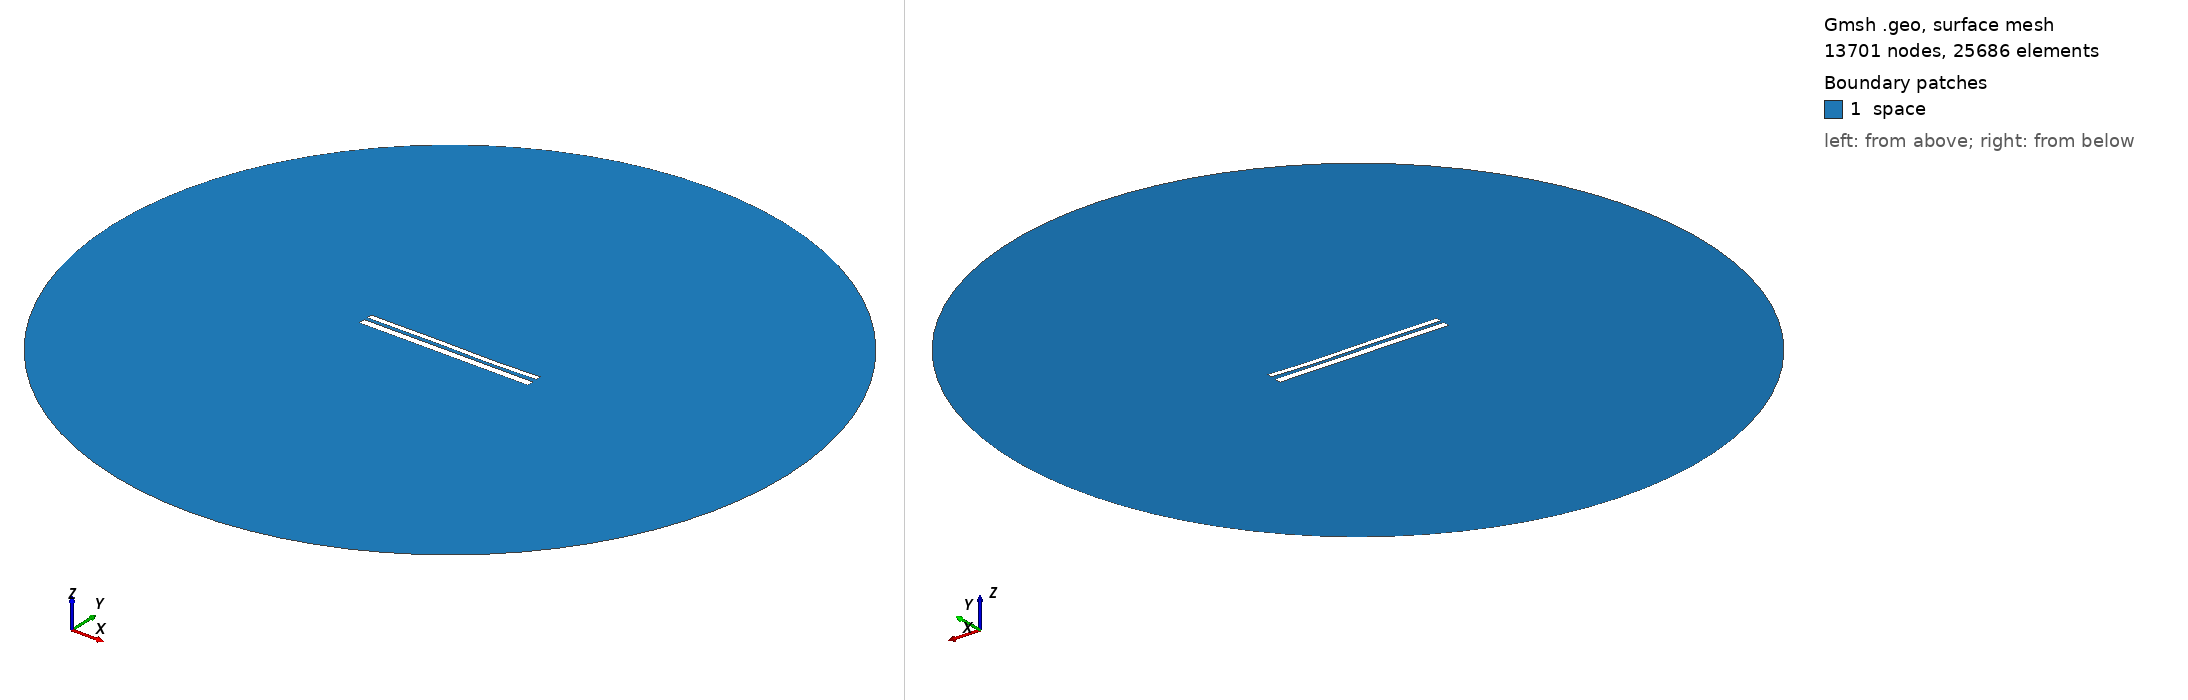

Gmsh geometry script, surface-meshed: 13701 nodes, 25686 surface elements. Boundary patches (legend numbers): 1 space. Left view from above one corner, right view from below the opposite corner. Legend entries are the model's physical surfaces. The drawing asked Gmsh for element sizes between 1% and 20% of the model's largest extent; the script's own settings can give other sizes.

=== 10422.geo (drawn) ===
//---------------------------------------
// Geometry kernel
//---------------------------------------

SetFactory("OpenCASCADE");



//---------------------------------------
// Parameters of the geometry
//---------------------------------------

// Overetch of the upper plate
overetch = 0.375;

// Distance between the plates
distance = 1.75;

// Discretization over the x axis (for the deformation)
nx = 50; 

// Length of the plate
L = 100 - overetch; 

// Number of modes
n = 4; 

// 1st mode coefficient
coeff(1) = 0.07499999999999998;
beta(1) = 0.596864 * 3.1415926535 / L;

// 2nd mode coefficient
coeff(2) = -0.075;
beta(2) = 1.49418 * 3.1415926535 / L;

// 3rd mode coefficient
coeff(3) = 0.15;
beta(3) = 2.50025 * 3.1415926535 / L;

// 4th mode coefficient
coeff(4) = -0.075;
beta(4) = 3.49999 * 3.1415926535 / L;



//---------------------------------------
// Upper plate (deformed rectangle)
//---------------------------------------

// Coordiantes of the upper plate
xmin = -50;
xmax = 50 - overetch;

// Height of the upper plate
yheight = 4 - 2 * overetch;

// Indexes of the points
UpperID[] = {};
LowerID[] = {};
LeftID[] = {};
RightID[] = {};

// Point index
p = 1;

// Horizontal edges
For i In {1:nx}
    x = xmin + (i-1)*(xmax - xmin)/(nx-1);

    y_bottom = distance / 2 + overetch;
    For j In {1:n}
        C = (Cosh(beta(j)*L) + Cos(beta(j)*L)) / (Sinh(beta(j)*L) + Sin(beta(j)*L));
        y_bottom  = y_bottom + coeff(j) * (Cosh(beta(j)*(x+50)) - Cos(beta(j)*(x+50)) - C * (Sinh(beta(j)*(x+50)) - Sin(beta(j)*(x+50))));
    EndFor

    y_top = y_bottom + yheight;

    Point(p) = {x, y_top, 0, 1.0};
    UpperID[i] = p;
    p = p + 1;

    Point(p) = {x, y_bottom, 0, 1.0};
    LowerID[i] = p;
    p = p + 1;
EndFor

// Create point lists
UpperPts[] = {}; LowerPts[] = {};
For i In {1:nx}
  UpperPts[] += {UpperID[i]};
  LowerPts[] += {LowerID[i]};
EndFor

// Build splines
Spline(1) = {UpperPts[]};
Spline(2) = {LowerPts[]};
Line(3) = {LowerPts[nx-1], UpperPts[nx-1]};
Line(4) = {LowerPts[0], UpperPts[0]};

// Build the plane surface
Curve Loop(1) = {2, 3, -1, -4};
Plane Surface(1) = {1};



//---------------------------------------
// Lower plate (rectangle)
//---------------------------------------

// Vertices
Point(1001) = {-50, -1, 0, 1.0};
Point(1002) = { 50, -1, 0, 1.0};
Point(1003) = { 50,  -5, 0, 1.0};
Point(1004) = {-50,  -5, 0, 1.0};

// Edges
Line(5) = {1001, 1002};
Line(6) = {1002, 1003};
Line(7) = {1003, 1004};
Line(8) = {1004, 1001};

// Plane surface
Line Loop(2) = {5, 6, 7, 8};
Plane Surface(2) = {2}; 



//---------------------------------------
// Outer (fictious) boundary
//---------------------------------------

// Points
Point(1005) = {0, 0, 0};       // Center
Point(1006) = {200, 0, 0};     // Start point
Point(1007) = {0, 200, 0};     // 90 degrees
Point(1008) = {-200, 0, 0};    // 180 degrees
Point(1009) = {0, -200, 0};    // 270 degrees

// Circle arcs (each needs start, center, end)
Circle(9) = {1006, 1005, 1007};
Circle(10) = {1007, 1005, 1008};
Circle(11) = {1008, 1005, 1009};
Circle(12) = {1009, 1005, 1006};

// Plane surface for the entire domain
Curve Loop(3) = {9, 10, 11, 12};
Surface(3) = {3};

// Subtract the plates from the whole domain to obtain the actual domain where we want to solve the equations
BooleanDifference{ Surface{3}; Delete; }{ Surface{1}; Surface{2}; Delete; }




//---------------------------------------
// Transfinite Lines/Curves
//---------------------------------------

// Set the number of points on the boundaries
r = 7;

// Plates
Transfinite Curve {1, 2} = 50*r Using Progression 1;
Transfinite Curve {3, 4} = 2*r Using Progression 1;
Transfinite Line {5, 7} = 50*r Using Progression 1;
Transfinite Line {6, 8} = 2*r Using Progression 1;

// Outer boundary
Transfinite Line {9, 10, 11, 12} = 20 Using Progression 1;



//---------------------------------------
// Physical groups
//---------------------------------------                

// Physical curves (boundaries)
Physical Line("force_segment", 10) = {2};
Physical Line("upper_plate", 11) = {1, 3, 4};
Physical Line("lower_plate", 12) = {5, 6, 7, 8};
Physical Line("boundary", 20) = {9, 10, 11, 12};

// Physical Surfaces
Physical Surface("space", 30) = {3};



//---------------------------------------
// 6. Generate the Mesh
//---------------------------------------

// 2D mesh generation
Mesh 2;
